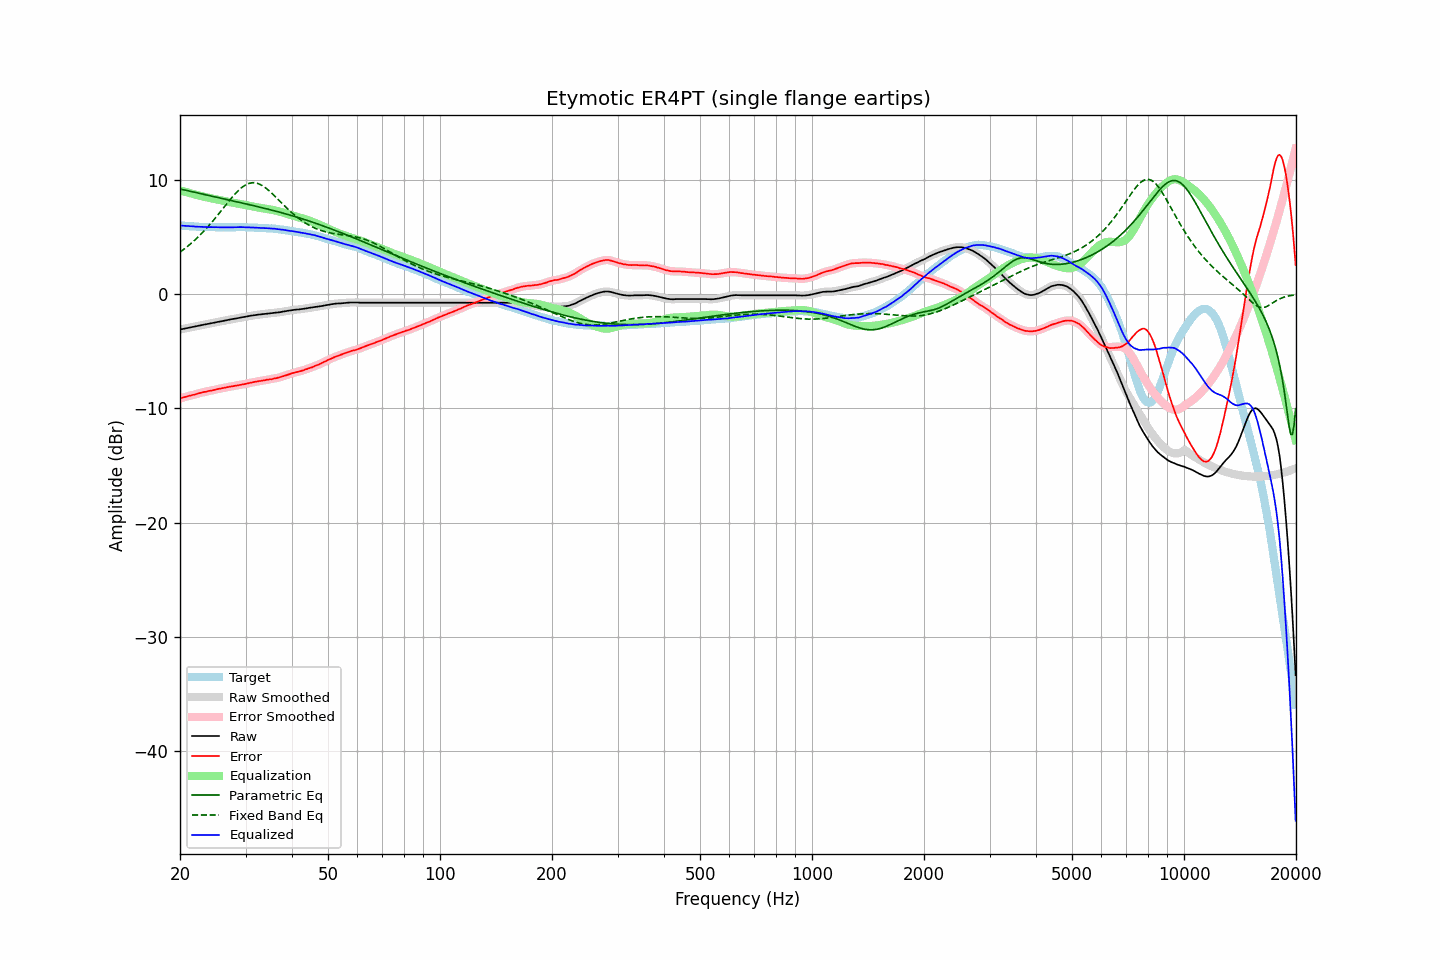

The file beside this chart, header and first rows:
frequency, raw, error, smoothed, error_smoothed, equalization, parametric_eq, fixed_band_eq, equalized_raw, equalized_smoothed, target
20.00, -3.08, -9.12, -3.08, -9.12, 9.11, 9.24, 3.71, 6.04, 6.04, 6.04
20.20, -3.05, -9.08, -3.05, -9.08, 9.08, 9.21, 3.81, 6.03, 6.03, 6.03
20.40, -3.02, -9.04, -3.02, -9.04, 9.04, 9.18, 3.91, 6.02, 6.02, 6.02
20.61, -2.99, -9.00, -2.99, -9.00, 9.00, 9.15, 4.02, 6.01, 6.01, 6.01
20.81, -2.97, -8.96, -2.96, -8.96, 8.96, 9.11, 4.13, 6.00, 6.00, 5.99
21.02, -2.94, -8.92, -2.94, -8.92, 8.92, 9.08, 4.25, 5.99, 5.99, 5.98
21.23, -2.91, -8.88, -2.91, -8.88, 8.89, 9.05, 4.36, 5.98, 5.98, 5.97
21.44, -2.88, -8.86, -2.88, -8.85, 8.85, 9.02, 4.48, 5.97, 5.97, 5.98
21.66, -2.85, -8.81, -2.85, -8.82, 8.81, 8.99, 4.61, 5.96, 5.96, 5.96
21.87, -2.83, -8.79, -2.82, -8.78, 8.77, 8.96, 4.73, 5.95, 5.95, 5.96
22.09, -2.80, -8.74, -2.80, -8.74, 8.74, 8.93, 4.86, 5.94, 5.94, 5.94
22.31, -2.77, -8.70, -2.77, -8.70, 8.70, 8.89, 5.00, 5.93, 5.93, 5.93
22.54, -2.74, -8.66, -2.74, -8.66, 8.66, 8.86, 5.14, 5.93, 5.93, 5.92
22.76, -2.71, -8.63, -2.71, -8.62, 8.63, 8.83, 5.28, 5.92, 5.92, 5.92
22.99, -2.68, -8.59, -2.68, -8.59, 8.59, 8.80, 5.42, 5.92, 5.92, 5.91
23.22, -2.65, -8.55, -2.65, -8.56, 8.56, 8.77, 5.57, 5.91, 5.91, 5.90
23.45, -2.63, -8.54, -2.62, -8.53, 8.53, 8.73, 5.72, 5.90, 5.90, 5.91
23.69, -2.60, -8.50, -2.59, -8.50, 8.50, 8.70, 5.88, 5.90, 5.90, 5.90
23.92, -2.57, -8.46, -2.57, -8.47, 8.47, 8.67, 6.04, 5.90, 5.90, 5.89
24.16, -2.54, -8.44, -2.54, -8.44, 8.44, 8.64, 6.20, 5.90, 5.90, 5.90
24.40, -2.52, -8.42, -2.51, -8.41, 8.41, 8.61, 6.36, 5.89, 5.89, 5.90
24.65, -2.49, -8.38, -2.48, -8.38, 8.38, 8.57, 6.53, 5.89, 5.89, 5.89
24.89, -2.46, -8.35, -2.46, -8.35, 8.35, 8.54, 6.70, 5.89, 5.89, 5.89
25.14, -2.43, -8.31, -2.43, -8.31, 8.32, 8.51, 6.87, 5.89, 5.89, 5.88
25.39, -2.41, -8.29, -2.40, -8.28, 8.29, 8.48, 7.05, 5.88, 5.89, 5.88
25.65, -2.38, -8.26, -2.38, -8.26, 8.26, 8.45, 7.22, 5.88, 5.88, 5.88
25.91, -2.35, -8.23, -2.35, -8.23, 8.23, 8.41, 7.40, 5.88, 5.88, 5.88
26.16, -2.32, -8.21, -2.32, -8.20, 8.20, 8.38, 7.58, 5.88, 5.88, 5.89
26.43, -2.29, -8.17, -2.29, -8.17, 8.17, 8.35, 7.75, 5.88, 5.88, 5.88
26.69, -2.26, -8.14, -2.26, -8.14, 8.14, 8.32, 7.93, 5.89, 5.89, 5.88
26.96, -2.23, -8.11, -2.23, -8.11, 8.12, 8.29, 8.10, 5.89, 5.89, 5.88
27.23, -2.21, -8.09, -2.20, -8.09, 8.09, 8.25, 8.28, 5.88, 5.89, 5.88
27.50, -2.18, -8.06, -2.18, -8.06, 8.06, 8.22, 8.45, 5.89, 5.89, 5.88
27.77, -2.16, -8.05, -2.15, -8.04, 8.04, 8.19, 8.61, 5.88, 5.89, 5.89
28.05, -2.13, -8.01, -2.13, -8.02, 8.02, 8.16, 8.77, 5.89, 5.89, 5.88
28.33, -2.11, -8.00, -2.10, -7.99, 7.99, 8.13, 8.92, 5.89, 5.89, 5.89
28.62, -2.08, -7.97, -2.07, -7.97, 7.97, 8.10, 9.06, 5.89, 5.89, 5.89
28.90, -2.05, -7.95, -2.05, -7.95, 7.94, 8.06, 9.20, 5.90, 5.90, 5.90
29.19, -2.02, -7.92, -2.02, -7.92, 7.92, 8.03, 9.32, 5.90, 5.90, 5.90
29.48, -2.00, -7.89, -2.00, -7.89, 7.89, 8.00, 9.43, 5.89, 5.90, 5.89
29.78, -1.98, -7.87, -1.97, -7.86, 7.86, 7.97, 9.53, 5.89, 5.89, 5.89
30.08, -1.95, -7.84, -1.95, -7.83, 7.83, 7.93, 9.61, 5.89, 5.88, 5.89
30.38, -1.93, -7.80, -1.92, -7.80, 7.80, 7.90, 9.68, 5.88, 5.88, 5.87
30.68, -1.90, -7.77, -1.90, -7.77, 7.77, 7.87, 9.73, 5.88, 5.88, 5.87
30.99, -1.87, -7.74, -1.87, -7.74, 7.74, 7.84, 9.76, 5.88, 5.87, 5.87
31.30, -1.85, -7.72, -1.85, -7.71, 7.71, 7.80, 9.78, 5.87, 5.87, 5.87
31.61, -1.83, -7.69, -1.83, -7.69, 7.69, 7.77, 9.78, 5.86, 5.86, 5.86
31.93, -1.81, -7.65, -1.81, -7.66, 7.66, 7.74, 9.77, 5.85, 5.85, 5.84
32.24, -1.79, -7.64, -1.79, -7.63, 7.63, 7.70, 9.74, 5.85, 5.85, 5.85
32.57, -1.77, -7.60, -1.77, -7.61, 7.61, 7.67, 9.69, 5.84, 5.84, 5.83
32.89, -1.76, -7.59, -1.75, -7.58, 7.58, 7.64, 9.63, 5.83, 5.83, 5.83
33.22, -1.74, -7.56, -1.74, -7.56, 7.56, 7.60, 9.55, 5.82, 5.82, 5.82
33.55, -1.72, -7.54, -1.72, -7.54, 7.53, 7.57, 9.46, 5.82, 5.82, 5.82
33.89, -1.71, -7.52, -1.70, -7.51, 7.51, 7.53, 9.36, 5.81, 5.81, 5.81
34.23, -1.69, -7.48, -1.69, -7.48, 7.49, 7.50, 9.25, 5.80, 5.80, 5.79
34.57, -1.68, -7.47, -1.67, -7.46, 7.47, 7.46, 9.14, 5.79, 5.79, 5.79
34.92, -1.66, -7.43, -1.66, -7.44, 7.44, 7.43, 9.01, 5.79, 5.78, 5.77
35.27, -1.65, -7.44, -1.64, -7.42, 7.42, 7.39, 8.88, 5.77, 5.78, 5.79
35.62, -1.63, -7.39, -1.63, -7.40, 7.39, 7.35, 8.75, 5.77, 5.77, 5.76
35.97, -1.61, -7.37, -1.61, -7.37, 7.36, 7.32, 8.61, 5.76, 5.75, 5.76
... 635 more rows
